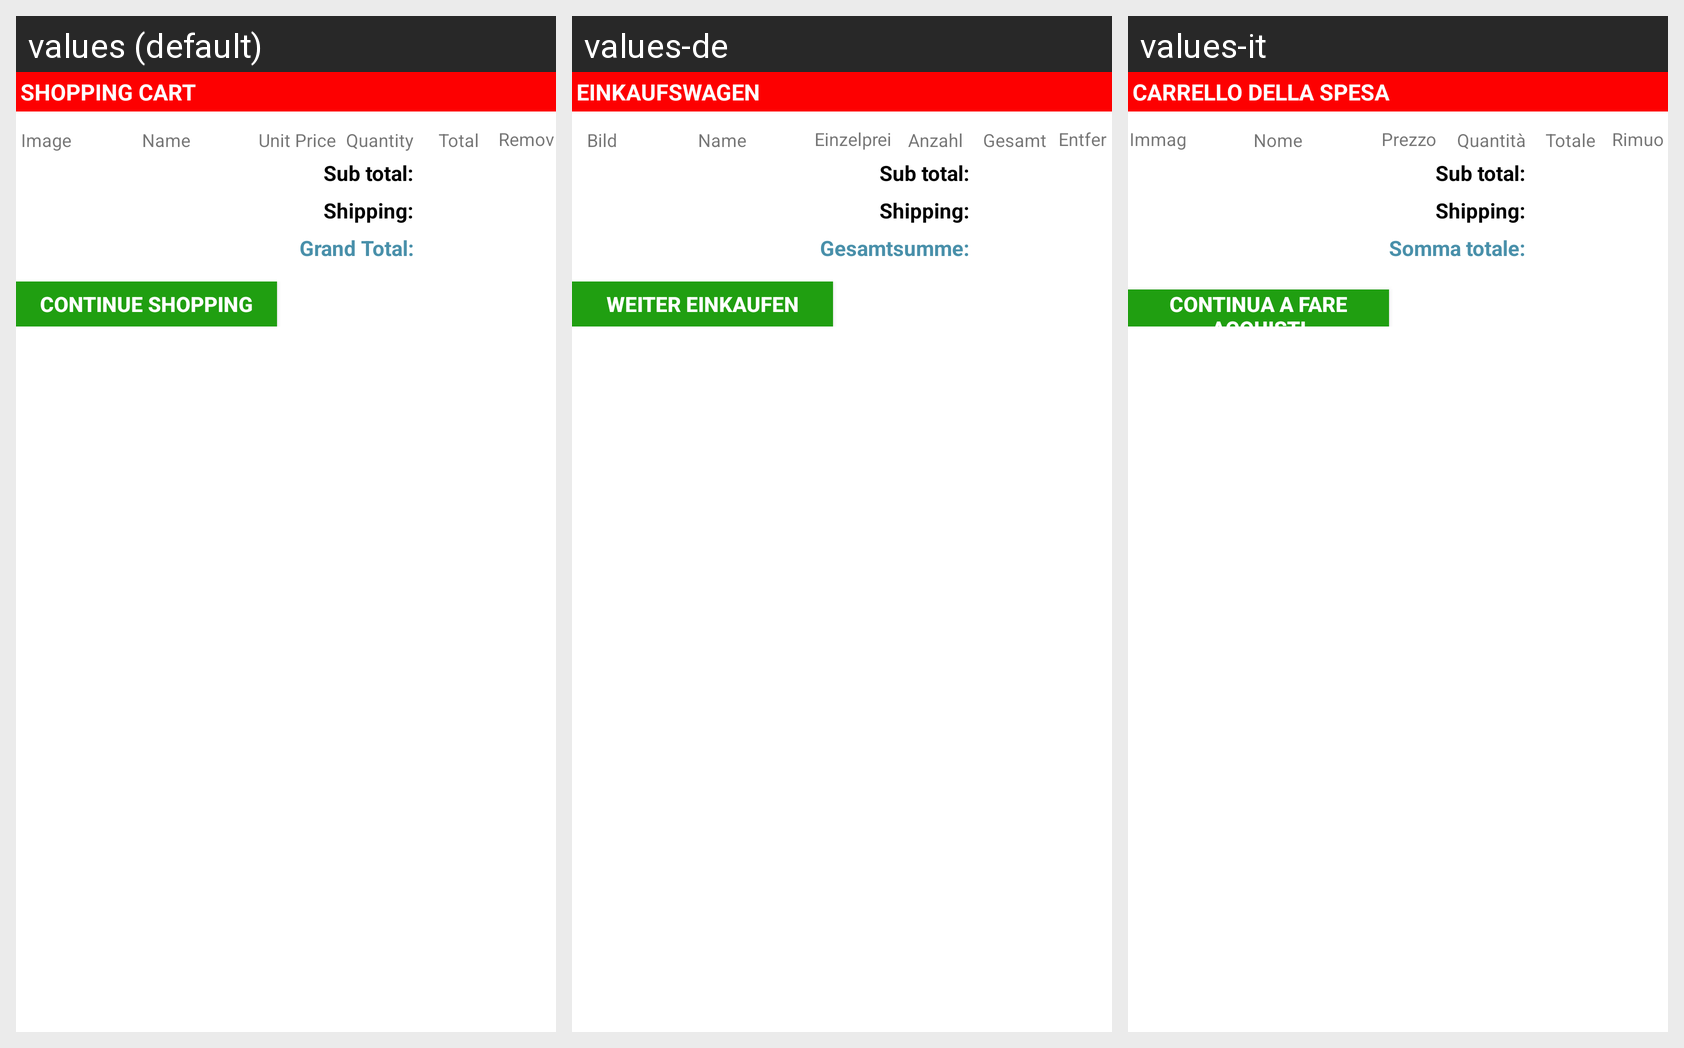

The Android screen above is rendered under several locales of the same app. Produce the string resources it draws, with the default and per-locale values.
Android screen res/layout/fragment_shopping_cart.xml rendered under 3 locales, left to right: values (default), values-de, values-it. Device: Nexus 5 (rendered at 1080×1920; each locale shown at half size, 540×960, under a caption strip naming it); theme AppTheme.
Other locales in the repository, not shown: values-en, values-es, values-fr.
Strings drawn on this screen, with the default value and each locale's value (text and hints the layout hard-codes, and strings that could not be matched under every locale, appear in the picture but are not listed):

shopping_cart
  values: SHOPPING CART
  values-de: EINKAUFSWAGEN
  values-it: CARRELLO DELLA SPESA

image
  values: Image
  values-de: Bild
  values-it: Immagine

name
  values: Name
  values-de: Name
  values-it: Nome

unit_price
  values: Unit Price
  values-de: Einzelpreis
  values-it: Prezzo unitario

quantity
  values: Quantity
  values-de: Anzahl
  values-it: Quantità

total
  values: Total
  values-de: Gesamt
  values-it: Totale

remove
  values: Remove
  values-de: Entfernen
  values-it: Rimuovere

grand_total
  values: Grand Total:
  values-de: Gesamtsumme:
  values-it: Somma totale:

continue_shopping
  values: Continue Shopping
  values-de: Weiter einkaufen
  values-it: Continua a fare acquisti
